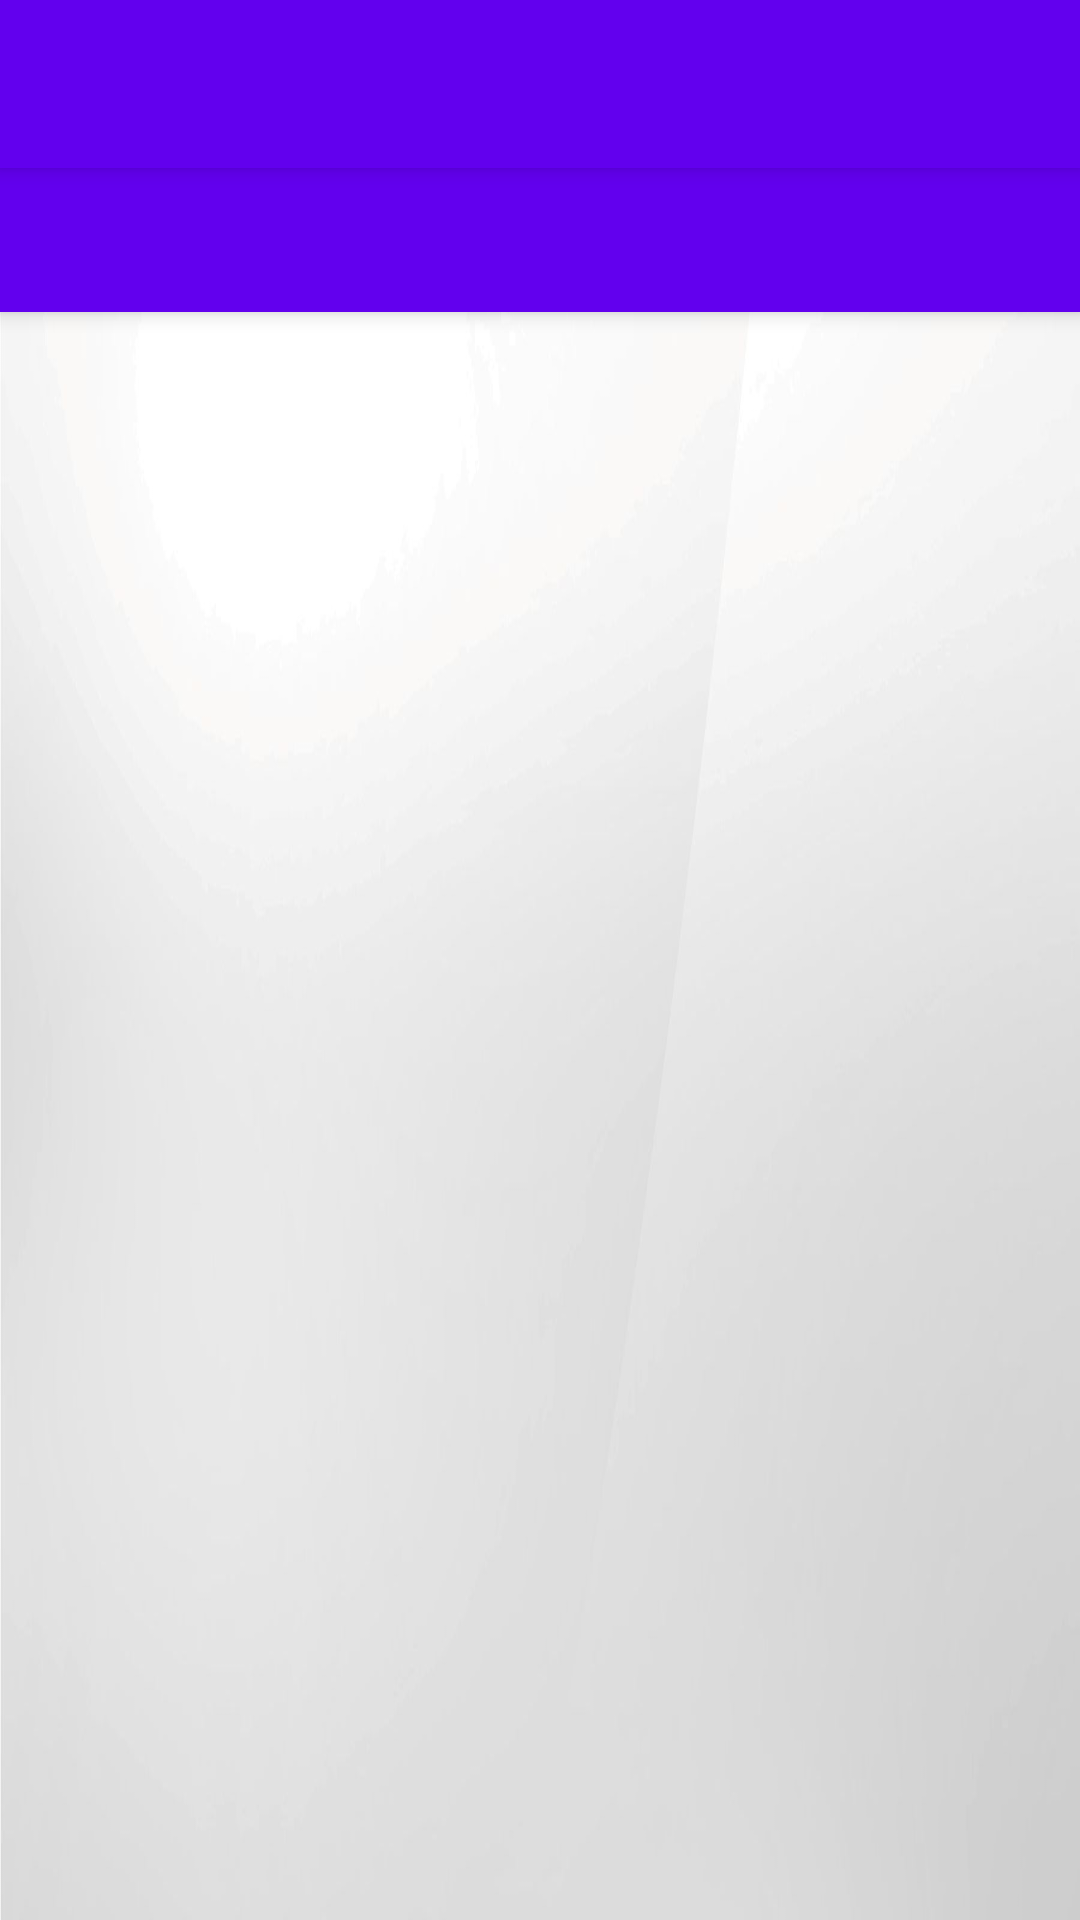

Here is an Android app screen rendered from its layout file. Give the layout XML and the strings, colors and styles it references.
<!-- AndroidManifest.xml: activity theme AppTheme.NoActionBar -->
<!-- res/layout/activity_main.xml -->
<?xml version="1.0" encoding="utf-8"?>
<androidx.coordinatorlayout.widget.CoordinatorLayout xmlns:android="http://schemas.android.com/apk/res/android"
    xmlns:app="http://schemas.android.com/apk/res-auto"
    xmlns:tools="http://schemas.android.com/tools"
    android:layout_width="match_parent"
    android:layout_height="match_parent"
    android:background="@drawable/whitebackground"
    tools:context=".MainActivity"
    tools:ignore="Overdraw">

    <com.google.android.material.appbar.AppBarLayout
        android:layout_width="match_parent"
        android:layout_height="wrap_content"
        android:theme="@style/AppTheme.AppBarOverlay">

        <androidx.appcompat.widget.Toolbar
            android:layout_width="match_parent"
            android:id="@+id/toolbar"
            android:elevation="4dp"
            android:layout_height="?attr/actionBarSize"
            android:background="@color/colorPrimary"
            app:popupTheme="@style/AppTheme.PopupOverlay"/>

        <com.google.android.material.tabs.TabLayout
            android:id="@+id/tabs"
            android:layout_width="match_parent"
            android:layout_height="wrap_content"
            android:layout_gravity="center"
            android:background="@color/purple"
            app:tabMaxWidth="0dp"
            app:tabGravity="fill"
            app:tabMode="fixed"
            app:tabIndicatorGravity="bottom"
            tools:ignore="RtlCompat" />
    </com.google.android.material.appbar.AppBarLayout>


    <androidx.viewpager.widget.ViewPager
        android:id="@+id/view_pager"
        android:layout_width="match_parent"
        android:layout_height="match_parent"
        app:layout_behavior="@string/appbar_scrolling_view_behavior" />


</androidx.coordinatorlayout.widget.CoordinatorLayout>
<!-- resources referenced by this layout -->
<resources>
  <color name="colorPrimary">#6200EE</color>
  <color name="purple">#6200EE</color>
  <!-- drawable whitebackground: jpg bitmap (drawable-v24, 23295 bytes) -->
  <style name="AppTheme.AppBarOverlay" parent="ThemeOverlay.AppCompat.Dark.ActionBar" />
  <style name="AppTheme.PopupOverlay" parent="ThemeOverlay.AppCompat.Light" />
  <style name="AppTheme.NoActionBar">
          <item name="windowActionBar">false</item>
          <item name="windowNoTitle">true</item>
      </style>
</resources>
